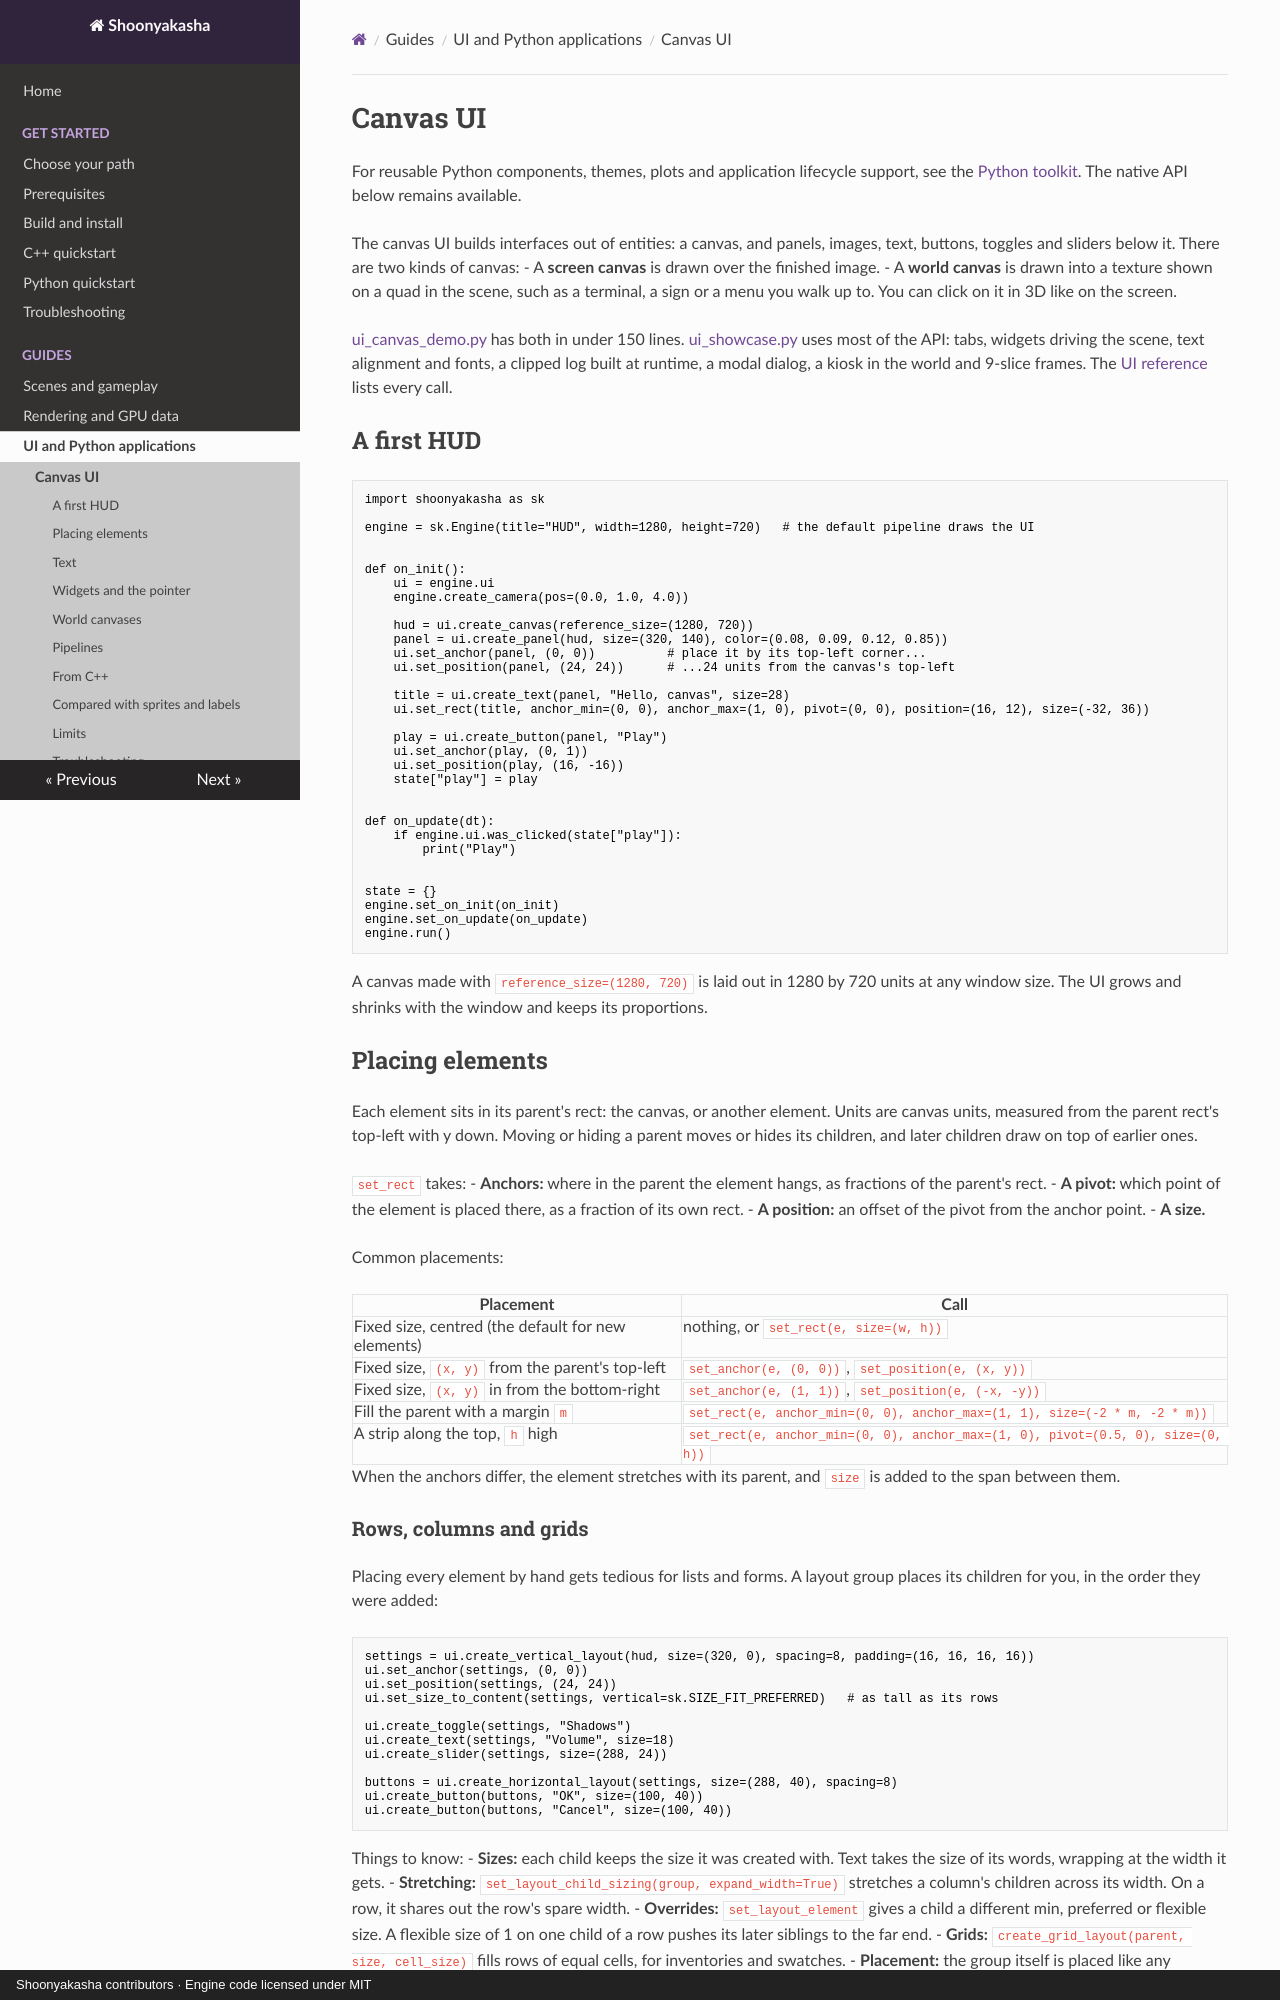

repository: Maximilian-Winter/Shoonyakasha · page: guides/canvas-ui/index.html · generator: mkdocs · copyright: Shoonyakasha contributors · Engine code licensed under MIT

# Canvas UI

For reusable Python components, themes, plots and application lifecycle support,
see the [Python toolkit](python-toolkit.md). The native API below remains available.

The canvas UI builds interfaces out of entities: a canvas, and panels, images, text, buttons, toggles and sliders below it. There are two kinds of canvas:
- A **screen canvas** is drawn over the finished image.
- A **world canvas** is drawn into a texture shown on a quad in the scene, such as a terminal, a sign or a menu you walk up to. You can click on it in 3D like on the screen.

[ui_canvas_demo.py](../../examples/python/getting_started/ui_canvas_demo/ui_canvas_demo.py) has both in under 150 lines. [ui_showcase.py](../../examples/python/ui/ui_showcase/ui_showcase.py) uses most of the API: tabs, widgets driving the scene, text alignment and fonts, a clipped log built at runtime, a modal dialog, a kiosk in the world and 9-slice frames. The [UI reference](../api/python/ui.md) lists every call.

## A first HUD

```python
import shoonyakasha as sk

engine = sk.Engine(title="HUD", width=1280, height=720)   # the default pipeline draws the UI


def on_init():
    ui = engine.ui
    engine.create_camera(pos=(0.0, 1.0, 4.0))

    hud = ui.create_canvas(reference_size=(1280, 720))
    panel = ui.create_panel(hud, size=(320, 140), color=(0.08, 0.09, 0.12, 0.85))
    ui.set_anchor(panel, (0, 0))          # place it by its top-left corner...
    ui.set_position(panel, (24, 24))      # ...24 units from the canvas's top-left

    title = ui.create_text(panel, "Hello, canvas", size=28)
    ui.set_rect(title, anchor_min=(0, 0), anchor_max=(1, 0), pivot=(0, 0), position=(16, 12), size=(-32, 36))

    play = ui.create_button(panel, "Play")
    ui.set_anchor(play, (0, 1))
    ui.set_position(play, (16, -16))
    state["play"] = play


def on_update(dt):
    if engine.ui.was_clicked(state["play"]):
        print("Play")


state = {}
engine.set_on_init(on_init)
engine.set_on_update(on_update)
engine.run()
```

A canvas made with `reference_size=(1280, 720)` is laid out in 1280 by 720 units at any window size. The UI grows and shrinks with the window and keeps its proportions.

## Placing elements

Each element sits in its parent's rect: the canvas, or another element. Units are canvas units, measured from the parent rect's top-left with y down. Moving or hiding a parent moves or hides its children, and later children draw on top of earlier ones.

`set_rect` takes:
- **Anchors:** where in the parent the element hangs, as fractions of the parent's rect.
- **A pivot:** which point of the element is placed there, as a fraction of its own rect.
- **A position:** an offset of the pivot from the anchor point.
- **A size.**

Common placements:

| Placement | Call |
|---|---|
| Fixed size, centred (the default for new elements) | nothing, or `set_rect(e, size=(w, h))` |
| Fixed size, `(x, y)` from the parent's top-left | `set_anchor(e, (0, 0))`, `set_position(e, (x, y))` |
| Fixed size, `(x, y)` in from the bottom-right | `set_anchor(e, (1, 1))`, `set_position(e, (-x, -y))` |
| Fill the parent with a margin `m` | `set_rect(e, anchor_min=(0, 0), anchor_max=(1, 1), size=(-2 * m, -2 * m))` |
| A strip along the top, `h` high | `set_rect(e, anchor_min=(0, 0), anchor_max=(1, 0), pivot=(0.5, 0), size=(0, h))` |

When the anchors differ, the element stretches with its parent, and `size` is added to the span between them.

### Rows, columns and grids

Placing every element by hand gets tedious for lists and forms. A layout group places its children for you, in the order they were added:

```python
settings = ui.create_vertical_layout(hud, size=(320, 0), spacing=8, padding=(16, 16, 16, 16))
ui.set_anchor(settings, (0, 0))
ui.set_position(settings, (24, 24))
ui.set_size_to_content(settings, vertical=sk.SIZE_FIT_PREFERRED)   # as tall as its rows

ui.create_toggle(settings, "Shadows")
ui.create_text(settings, "Volume", size=18)
ui.create_slider(settings, size=(288, 24))

buttons = ui.create_horizontal_layout(settings, size=(288, 40), spacing=8)
ui.create_button(buttons, "OK", size=(100, 40))
ui.create_button(buttons, "Cancel", size=(100, 40))
```

Things to know:
- **Sizes:** each child keeps the size it was created with. Text takes the size of its words, wrapping at the width it gets.
- **Stretching:** `set_layout_child_sizing(group, expand_width=True)` stretches a column's children across its width. On a row, it shares out the row's spare width.
- **Overrides:** `set_layout_element` gives a child a different min, preferred or flexible size. A flexible size of 1 on one child of a row pushes its later siblings to the far end.
- **Grids:** `create_grid_layout(parent, size, cell_size)` fills rows of equal cells, for inventories and swatches.
- **Placement:** the group itself is placed like any element, by its anchors, or by a parent group.
- **Size to content:** `set_size_to_content` lets the group size itself to its contents, as above.

`set_clip(e, True)` cuts off whatever overflows an element's rect.
